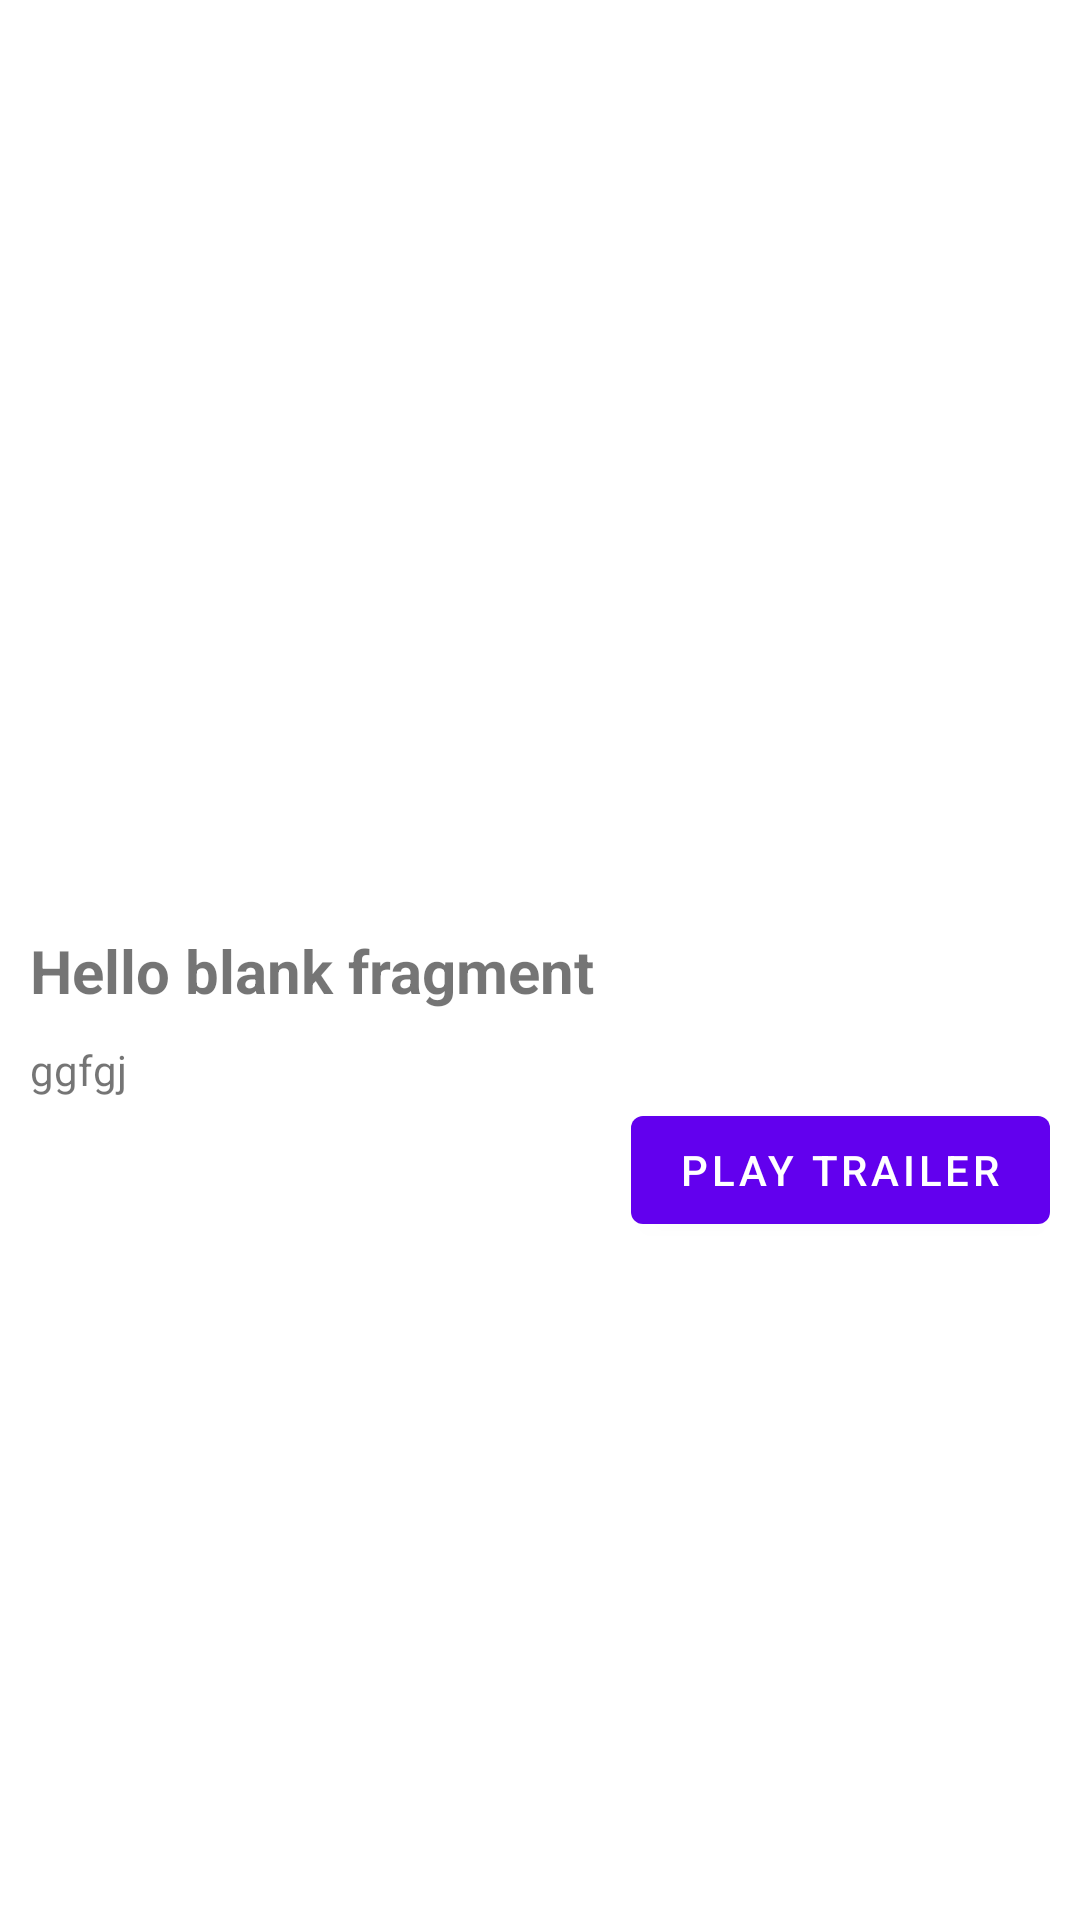

Layout XML and referenced resources for this Android screen:
<!-- AndroidManifest.xml: application theme Theme.TMDBMovieApplication -->
<!-- res/layout/fragment_movie_details.xml -->
<?xml version="1.0" encoding="utf-8"?>
<layout xmlns:android="http://schemas.android.com/apk/res/android"
    xmlns:app="http://schemas.android.com/apk/res-auto"
    xmlns:tools="http://schemas.android.com/tools">

    <androidx.constraintlayout.widget.ConstraintLayout
        android:layout_width="match_parent"
        android:layout_height="match_parent"
        tools:context=".ui.popularmovies.MovieDetailsFragment">

        


        <ImageView
            android:id="@+id/img_movie"
            android:layout_width="0dp"
            android:layout_height="300dp"
            app:layout_constraintEnd_toEndOf="parent"
            app:layout_constraintStart_toStartOf="parent"
            app:layout_constraintTop_toTopOf="parent"
            tools:src="@tools:sample/backgrounds/scenic" />

        <TextView
            android:id="@+id/txt_movie_name"
            android:layout_width="match_parent"
            android:layout_height="wrap_content"
            android:layout_margin="10dp"
            android:text="@string/hello_blank_fragment"
            android:textSize="20sp"
            android:textStyle="bold"
            app:layout_constraintStart_toStartOf="parent"
            app:layout_constraintTop_toBottomOf="@+id/img_movie" />

        <TextView
            android:id="@+id/txt_description_label"
            android:layout_width="0dp"
            android:layout_height="wrap_content"
            android:layout_marginTop="10dp"
            android:text="ggfgj"
            android:textSize="14sp"
            app:layout_constraintEnd_toEndOf="@id/txt_movie_name"
            app:layout_constraintStart_toStartOf="@id/txt_movie_name"
            app:layout_constraintTop_toBottomOf="@+id/txt_movie_name" />

        <Button
            android:id="@+id/btn_play_trailer"
            android:layout_width="wrap_content"
            android:layout_height="wrap_content"
            android:text="@string/play_trailer"
            app:layout_constraintEnd_toEndOf="@id/txt_description_label"
            app:layout_constraintTop_toBottomOf="@+id/txt_description_label" />

    </androidx.constraintlayout.widget.ConstraintLayout>
</layout>
<!-- resources referenced by this layout -->
<resources>
  <string name="hello_blank_fragment">Hello blank fragment</string>
  <string name="play_trailer">Play Trailer</string>
  <style name="Theme.TMDBMovieApplication" parent="Theme.MaterialComponents.DayNight.DarkActionBar">
          
          <item name="colorPrimary">@color/purple_500</item>
          <item name="colorPrimaryVariant">@color/purple_700</item>
          <item name="colorOnPrimary">@color/white</item>
          
          <item name="colorSecondary">@color/teal_200</item>
          <item name="colorSecondaryVariant">@color/teal_700</item>
          <item name="colorOnSecondary">@color/black</item>
          
          <item name="android:statusBarColor" tools:targetApi="l">?attr/colorPrimaryVariant</item>
          
      </style>
  <!-- not gathered from this repository: default colours our renderer supplied (Android Studio template values) -->
  <color name="purple_500">#FF6200EE</color>
  <color name="purple_700">#FF3700B3</color>
  <color name="teal_200">#FF03DAC5</color>
  <color name="teal_700">#FF018786</color>
  <color name="black">#FF000000</color>
  <color name="white">#FFFFFFFF</color>
</resources>
